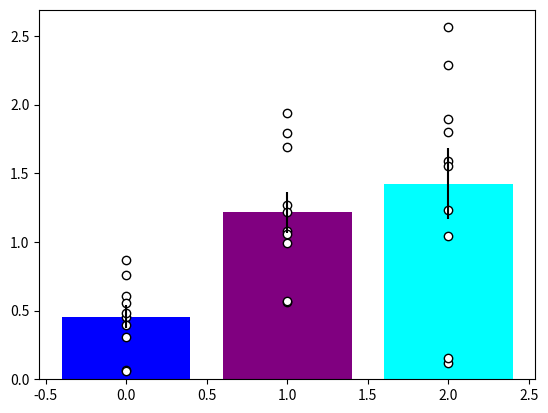

The matplotlib source for this figure:
################################################################################
# Welcome to Part 6!
################################################################################
# © 2024–2026 Raquel Adaia Sandoval Ortega · Python: From Lost to Boss I · https://sandovalortega.com/python-lost-to-boss-1/
# Free to reuse with credit: code under the MIT licence, course text under CC BY 4.0 (see LICENSE.txt).
# In this part we will learn about flow control: if/elif/else, for loops and while loops.

# Import all libraries at the beginning of the script
import numpy as np
import matplotlib.pyplot as plt

# If no window appears when you run the script, uncomment these 2 lines:
# import matplotlib
# matplotlib.use('TkAgg')
# To see the figures while you debug (paused at a breakpoint), ALSO uncomment the next line,
# and change the plt.show() at the end of the script into plt.show(block=True):
# plt.ion()

# If statements
x = 10
y = 100

if x < y:
    print(f'{x} is less than {y}')
elif x == y:  # You can also use elif
    print(f'{x} is equal to {y}')
else:
    print(f'{x} is larger than {y}')

print("Now it's out of if statement")

# For loops
for i in np.arange(10):
    print(i)

# List comprehension: a for loop written inside a list, in one line
list1 = [f'm{i}' for i in range(10)]

# For loop with enumerate: gives you the index AND the element at each iteration
for i, mouse in enumerate(list1):
    print(f'In index {i}, there is mouse {mouse}')


# How to use enumerate to create a figure with multiple conditions
plt.figure()
conditions = ['condition1', 'condition2', 'condition3']
colors = ['blue', 'purple', 'cyan']

for i, cond in enumerate(conditions):
    data = np.random.rand(10) * (i + 1)  # parentheses matter: without them, the data is multiplied by i and THEN 1 is added
    meandata = np.mean(data)
    sem = np.std(data, ddof=1) / np.sqrt(len(data))  # ddof=1: sample standard deviation
    plt.bar(i, meandata, yerr=sem, color=colors[i])
    plt.scatter([i] * len(data), data, color='white', edgecolor='black')


# You can also iterate over a list
list_of_animals = ['mouse1', 'mouse2', 'mouse3']
for animal in list_of_animals:
    print(animal)

# While loops
i = 0
while i < 10:
    print(f'Inside while loop - Iteration {i}')
    i += 1

print('We are outside of the while loop')

# You can also use continue if a condition is met to skip the rest of the loop 
# and go to the next iteration
for i in range(10):
    if i == 5:
        print('i = 5, skipping')
        continue
    print(i)

# Show all the figures (the script waits until you close them)
plt.show()

# Congratulations on finishing Part 6! Now open part_6_challenges.py
